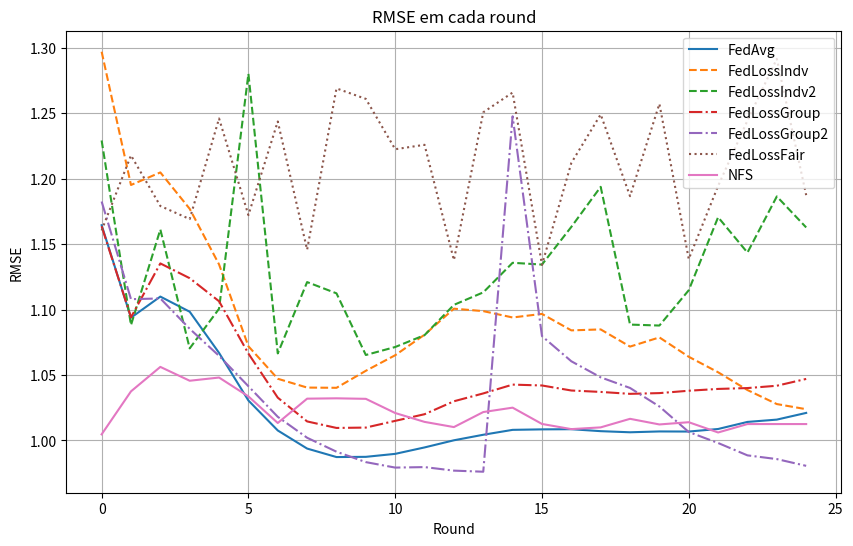

Python code for this plot:
import matplotlib.pyplot as plt


data_rmse_FedAvg = {
    "Round": list(range(0, 25)),
    "rmse": [
        1.1645201444625854, 1.0938423871994019, 1.1099498271942139,
        1.0983784198760986, 1.0669233798980713, 1.030524730682373,
        1.0076098442077637, 0.993777871131897, 0.9872936010360718,
        0.9874579310417175, 0.9897322654724121, 0.9946486353874207,
        1.0001062154769897, 1.0043343305587769, 1.0080845355987549,
        1.008457064628601, 1.0085766315460205, 1.007082462310791,
        1.0062311887741089, 1.0068706274032593, 1.0067862272262573,
        1.0087419748306274, 1.0141522884368896, 1.0159159898757935,
        1.0210365056991577
    ]
}

data_rmse_FedLossIndv = {
    "Round": list(range(0, 25)),
    "rmse": [
        1.297133445739746, 1.195259928703308, 1.2048598527908325, 1.1770308017730713,
        1.1345579624176025, 1.0719773769378662, 1.0471471548080444, 1.0404058694839478,
        1.040224313735962, 1.053229808807373, 1.065122365951538, 1.0808221101760864,
        1.1007137298583984, 1.0988476276397705, 1.0939832925796509, 1.0967159271240234,
        1.0841282606124878, 1.0848578214645386, 1.07172691822052, 1.0787509679794312,
        1.0639443397521973, 1.0520977973937988, 1.0385172367095947, 1.027799129486084,
        1.0238710641860962
    ]
}

data_rmse_FedLossIndv2 = {
    "Round": list(range(0, 25)),
    "rmse": [
        1.2292860746383667, 1.088186264038086, 1.1612451076507568, 1.070360779762268,
        1.1006535291671753, 1.280287742614746, 1.0665149688720703, 1.1210417747497559,
        1.112444281578064, 1.0653096437454224, 1.0714085102081299, 1.0804836750030518,
        1.1036258935928345, 1.113174557685852, 1.1357851028442383, 1.1344281435012817,
        1.1632205247879028, 1.1938503980636597, 1.0885494947433472, 1.0878236293792725,
        1.1148048639297485, 1.1706182956695557, 1.1435978412628174, 1.1865005493164062,
        1.1628142595291138
    ]
}

data_rmse_FedLossGroup = {
    "Round": list(range(0, 25)),
    "rmse": [
        1.1636936664581299, 1.0941013097763062, 1.1353051662445068, 1.1240124702453613,
        1.1063876152038574, 1.066398024559021, 1.0326982736587524, 1.0145307779312134,
        1.0095463991165161, 1.0098247528076172, 1.0149548053741455, 1.0200411081314087,
        1.0299276113510132, 1.0359303951263428, 1.0426697731018066, 1.0420047044754028,
        1.038161039352417, 1.0370806455612183, 1.0356084108352661, 1.0361772775650024,
        1.0379855632781982, 1.0393681526184082, 1.0400292873382568, 1.041798710823059,
        1.0470131635665894
    ]
}

data_rmse_FedLossGroup2 = {
    "Round": list(range(0, 25)),
    "rmse": [
        1.1826318502426147, 1.107974648475647, 1.108529806137085, 1.0853321552276611,
        1.0646520853042603, 1.0414247512817383, 1.0180538892745972, 1.0020443201065063,
        0.9913831949234009, 0.9834171533584595, 0.979238748550415, 0.9796139597892761,
        0.976917564868927, 0.9760801196098328, 1.247775673866272, 1.0797455310821533,
        1.0605055093765259, 1.048227310180664, 1.0400985479354858, 1.025943398475647,
        1.0064380168914795, 0.9980365633964539, 0.9885806441307068, 0.9857414364814758,
        0.9805718660354614
    ]
}

data_rmse_FedLossFair = {
    "Round": list(range(0, 25)),
    "rmse": [
        1.1604952812194824, 1.2178949117660522, 1.1792042255401611, 1.1692020893096924,
        1.2461178302764893, 1.1722227334976196, 1.243811845779419, 1.1457699537277222,
        1.2690982818603516, 1.2610678672790527, 1.2225896120071411, 1.2259875535964966,
        1.1378549337387085, 1.2508249282836914, 1.2659279108047485, 1.134204387664795,
        1.212093710899353, 1.249194860458374, 1.1867204904556274, 1.2572919130325317,
        1.1386675834655762, 1.194533109664917, 1.2445508241653442, 1.291674256324768,
        1.187511682510376
    ]
}

data_rmse_NFS = {
    "Round": list(range(0, 25)),
    "rmse": [
        1.0046489238739014, 1.0375078916549683, 1.056209683418274, 1.0456256866455078,
        1.0480787754058838, 1.033650279045105, 1.0133249759674072, 1.0319265127182007,
        1.0321930646896362, 1.0317941904067993, 1.020953893661499, 1.0141791105270386,
        1.0102025270462036, 1.021692156791687, 1.0250550508499146, 1.012597680091858,
        1.008651852607727, 1.0099784135818481, 1.0165176391601562, 1.0122159719467163,
        1.0139278173446655, 1.0060794353485107, 1.012513518333435, 1.012513518333435,
        1.012513518333435
    ]
}

# Plotando os dados
plt.figure(figsize=(10, 6))

plt.plot(data_rmse_FedAvg["Round"], data_rmse_FedAvg["rmse"], label="FedAvg", linestyle='-')
plt.plot(data_rmse_FedLossIndv["Round"], data_rmse_FedLossIndv["rmse"], label="FedLossIndv", linestyle='--')
plt.plot(data_rmse_FedLossIndv2["Round"], data_rmse_FedLossIndv2["rmse"], label="FedLossIndv2", linestyle='--')
plt.plot(data_rmse_FedLossGroup["Round"], data_rmse_FedLossGroup["rmse"], label="FedLossGroup", linestyle='-.')
plt.plot(data_rmse_FedLossGroup2["Round"], data_rmse_FedLossGroup2["rmse"], label="FedLossGroup2", linestyle='-.')
plt.plot(data_rmse_FedLossFair["Round"], data_rmse_FedLossFair["rmse"], label="FedLossFair", linestyle=':')
plt.plot(data_rmse_NFS["Round"], data_rmse_NFS["rmse"], label="NFS", linestyle='-')

plt.xlabel("Round")
plt.ylabel("RMSE")
plt.title("RMSE em cada round")
plt.legend()
plt.grid(True)
plt.show()
